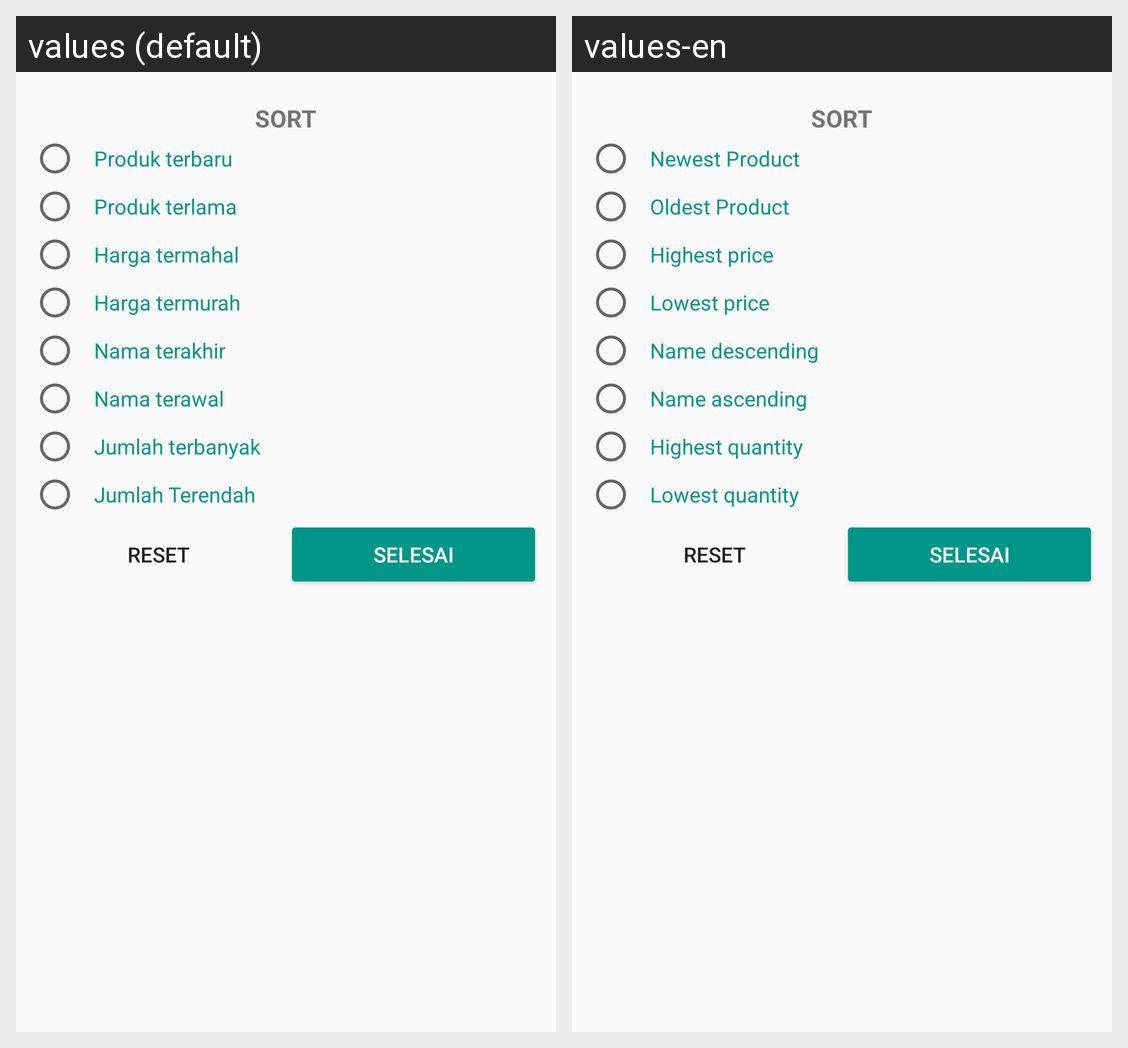

The same Android screen rendered under two of its app's locales, left to right. List the strings drawn on it with the default value and each locale's translation.
Android screen res/layout/sort_bottom_sheet_modal.xml rendered under 2 locales, left to right: values (default), values-en. Device: Nexus 5 (rendered at 1080×1920; each locale shown at half size, 540×960, under a caption strip naming it); theme MiniMaterialTheme.
Strings drawn on this screen, with the default value and each locale's value (text and hints the layout hard-codes, and strings that could not be matched under every locale, appear in the picture but are not listed):

sort_date_desc
  values: Produk terbaru
  values-en: Newest Product

sort_date_asc
  values: Produk terlama
  values-en: Oldest Product

sort_price_desc
  values: Harga termahal
  values-en: Highest price

sort_price_asc
  values: Harga termurah
  values-en: Lowest price

sort_name_desc
  values: Nama terakhir
  values-en: Name descending

sort_name_asc
  values: Nama terawal
  values-en: Name ascending

sort_qty_desc
  values: Jumlah terbanyak
  values-en: Highest quantity

sort_qty_asc
  values: Jumlah Terendah
  values-en: Lowest quantity

reset
  values: Reset
  values-en: Reset

finish
  values: Selesai
  values-en: Selesai
